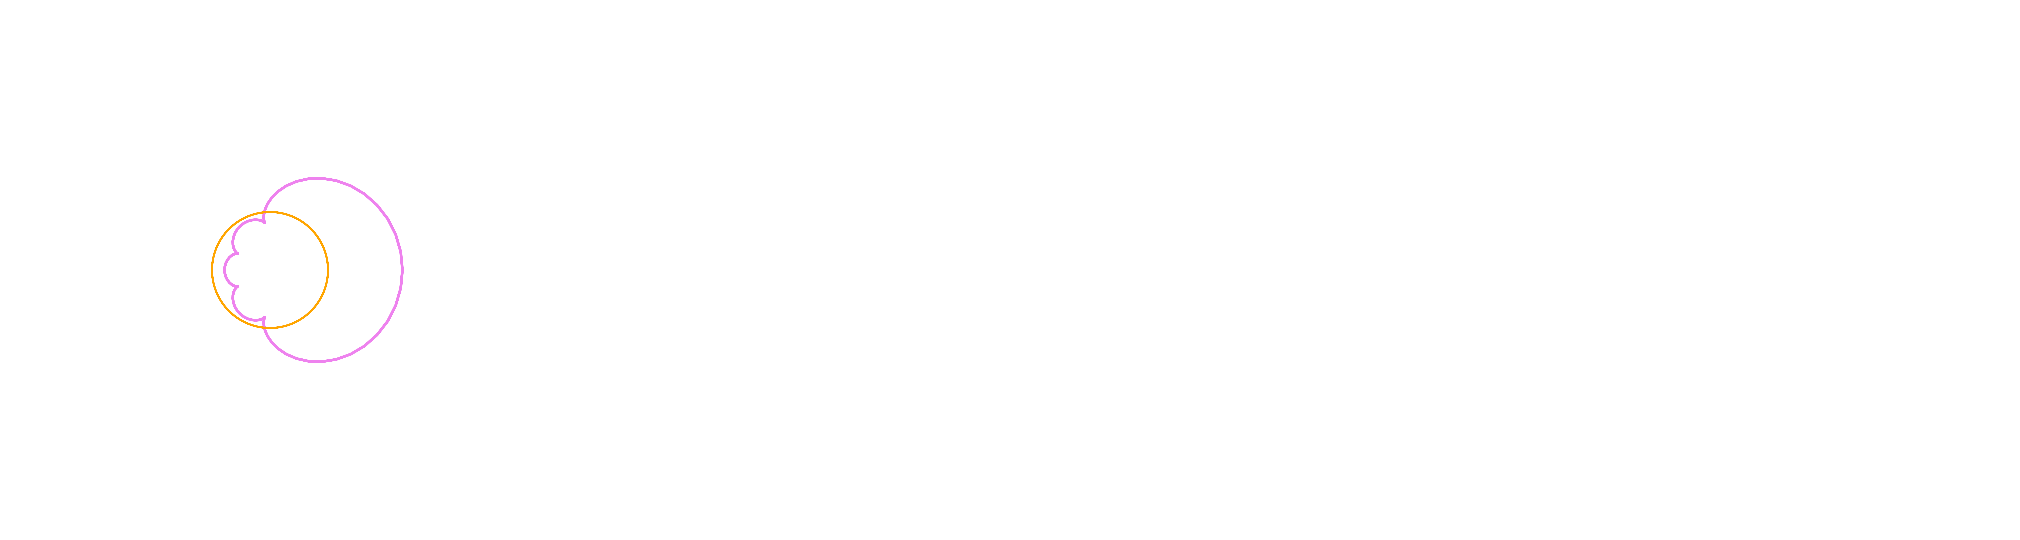

Write the Python code that produced this figure.
%matplotlib qt
import matplotlib.pyplot as plt
from matplotlib.animation import FuncAnimation
import numpy as np
from math import *

iter_arg=500

class Fourier():
    def __init__(self,a1,a2,a3,a4,a5,n1,n2,n3,n4,n5,n):
        self.a1=a1
        self.a2=a2
        self.a3=a3
        self.a4=a4
        self.a5=a5
        self.n1=n1
        self.n2=n2
        self.n3=n3
        self.n4=n4
        self.n5=n5
        self.n=n
        
        #empty arrays to be filled with data of rotating arms of the animation
        
        self.arm1x=np.zeros((n,1))
        self.arm1y=np.zeros((n,1))
        
        self.arm2x=np.zeros((n,1))
        self.arm2y=np.zeros((n,1))
        
        self.arm3x=np.zeros((n,1))
        self.arm3y=np.zeros((n,1))
        
        self.arm4x=np.zeros((n,1))
        self.arm4y=np.zeros((n,1))
        
        self.arm5x=np.zeros((n,1))
        self.arm5y=np.zeros((n,1))
        
        #empty arrays to be filled with data for time
        
        self.time=np.zeros((1,n))
        
        #empty arrays to be filled with data for the circles in the animation
        
        self.cir1x=np.zeros((n,50))
        self.cir1y=np.zeros((n,50))
        
        self.cir2x=np.zeros((n,50))
        self.cir2y=np.zeros((n,50))
        
        self.cir3x=np.zeros((n,50))
        self.cir3y=np.zeros((n,50))
        
        self.cir4x=np.zeros((n,50))
        self.cir4y=np.zeros((n,50))
        
        self.cir5x=np.zeros((n,50))
        self.cir5y=np.zeros((n,50))
        
    def data(self):
        t=0.0
        h=0.01
        for i in range(0,self.n):
            t=t+h
            alph=0.0
            x1=self.a1*cos(2*pi*self.n1*t)
            y1=self.a1*sin(2*pi*self.n1*t)
            for j in range(0,50):
                alph=alph+(2*pi)/50
                cx1=x1+self.a2*cos(alph)        #data for circles
                cy1=y1+self.a2*sin(alph)       
                self.cir1x[i,j]=cx1
                self.cir1y[i,j]=cy1
            
            x2=x1+self.a2*cos(2*pi*self.n2*t)
            y2=y1+self.a2*sin(2*pi*self.n2*t)
            for j in range(0,50):
                alph=alph+(2*pi)/50
                cx2=x2+self.a3*cos(alph)
                cy2=y2+self.a3*sin(alph)        #data for circles
                self.cir2x[i,j]=cx2
                self.cir2y[i,j]=cy2
            
            x3=x2+self.a3*cos(2*pi*self.n3*t)
            y3=y2+self.a3*sin(2*pi*self.n3*t)
            for j in range(0,50):
                alph=alph+(2*pi)/50
                cx3=x3+self.a4*cos(alph)
                cy3=y3+self.a4*sin(alph)        #data for circles
                self.cir3x[i,j]=cx3
                self.cir3y[i,j]=cy3
            
            x4=x3+self.a4*cos(2*pi*self.n4*t)
            y4=y3+self.a4*sin(2*pi*self.n4*t)
            for j in range(0,50):
                alph=alph+(2*pi)/50
                cx4=x4+self.a5*cos(alph)
                cy4=y4+self.a5*sin(alph)        #data for circles
                self.cir4x[i,j]=cx4
                self.cir4y[i,j]=cy4
            
            x5=x4+self.a5*cos(2*pi*self.n5*t)
            y5=y4+self.a5*sin(2*pi*self.n5*t)
            
            self.arm1x[i,0]=x1
            self.arm1y[i,0]=y1
            
            self.arm2x[i,0]=x2
            self.arm2y[i,0]=y2
            
            self.arm3x[i,0]=x3
            self.arm3y[i,0]=y3
            
            self.arm4x[i,0]=x4
            self.arm4y[i,0]=y4
            
            self.arm5x[i,0]=x5
            self.arm5y[i,0]=y5
            
            self.time[0,i]=t
            
arms=Fourier((1/pi),1/(2*pi),1/(3*pi),1/(4*pi),1/(5*pi),1,2,3,4,5,iter_arg)
arms.data()
h=0.01

fram=[]
for i in range(0,iter_arg):
    fram.append(i)

l=arms.a1+arms.a2+arms.a3+arms.a4+arms.a5

lin2y=[]
time2=[]

def animate(i):
    
    #for rotating arms in the animation 
    
    line1x=[0,arms.arm1x[i,0],arms.arm2x[i,0],arms.arm3x[i,0],arms.arm4x[i,0],arms.arm5x[i,0]]
    line1y=[0,arms.arm1y[i,0],arms.arm2y[i,0],arms.arm3y[i,0],arms.arm4y[i,0],arms.arm5y[i,0]]
    line1.set_data(line1x,line1y)
    
    #for the actual fourier curve
    
    lin2y.insert(0,arms.arm5y[i,0])
    time2.append(arms.time[0,i])
    line2.set_data(time2,lin2y)

    #for the marker line which draws the fourier curve
    
    line3x=[arms.arm5x[i,0],l+0.7-0.09]
    line3y=[arms.arm5y[i,0],arms.arm5y[i,0]]
    line3.set_data(line3x,line3y)
    
    #for the rotating circles
    
    line4.set_data(arms.cir1x[i,:],arms.cir1y[i,:])
    line5.set_data(arms.cir2x[i,:],arms.cir2y[i,:])
    line6.set_data(arms.cir3x[i,:],arms.cir3y[i,:])
    line7.set_data(arms.cir4x[i,:],arms.cir4y[i,:])
    
    return line1, line2, line3,line4,line5,line6,line7, 

page=plt.figure(figsize=(15,5.2))
ax1=page.add_axes([-0.2,0,1,1])
ax1.set_xlim(-l-0.7,l+0.7)
ax1.set_ylim(-l-0.7,l+0.7)
ax1.set_aspect('equal')
ax1.set_axis_off()
line1,line3,line4,line5,line6,line7, =ax1.plot([],[],'ro-',[],[],'g--',[],[],[],[],[],[],[],[])

ax1.plot(arms.arm5x,arms.arm5y,color='violet')
ax1.plot(arms.arm1x,arms.arm1y,color='orange',linewidth=1)

ax2=page.add_axes([0.460,0,1,1])
ax2.set_xlim(0,5)
ax2.set_ylim(-l-0.7,l+0.7)
ax2.set_axis_off()
line2,=ax2.plot([],[],'g-')

anim=FuncAnimation(page,animate,frames=fram, interval=h*2000,repeat=False,blit=False)
plt.show()
    




